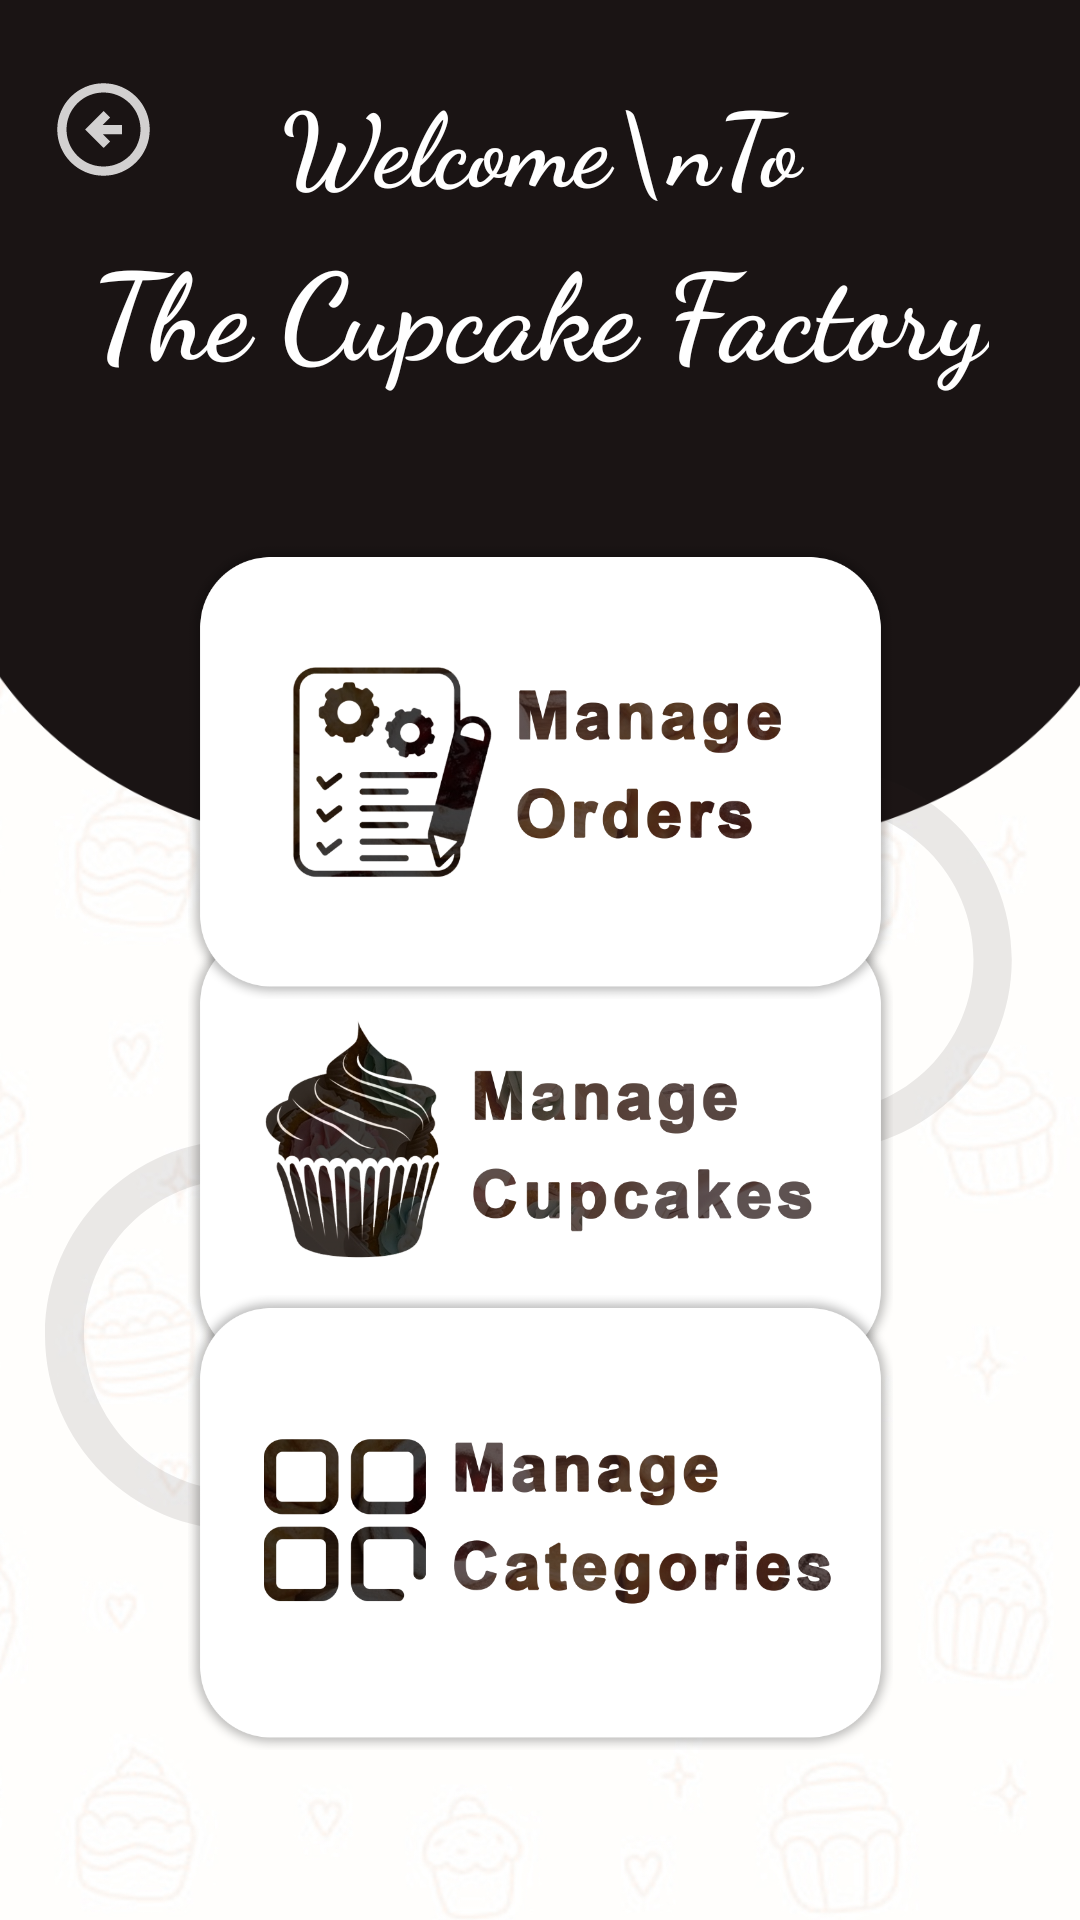

Here is an Android app screen rendered from its layout file. Give the layout XML and the strings, colors and styles it references.
<!-- AndroidManifest.xml: application theme Theme.CupcakeApp -->
<!-- res/layout/activity_admin_home.xml -->
<?xml version="1.0" encoding="utf-8"?>

<androidx.constraintlayout.widget.ConstraintLayout xmlns:android="http://schemas.android.com/apk/res/android"
    xmlns:app="http://schemas.android.com/apk/res-auto"
    xmlns:tools="http://schemas.android.com/tools"
    android:layout_width="match_parent"
    android:layout_height="match_parent"
    android:background="@drawable/bg">

    <ImageView
        android:id="@+id/adminCupcakeBg"
        android:layout_width="399dp"
        android:layout_height="282dp"
        android:scaleType="fitXY"
        app:layout_constraintEnd_toEndOf="parent"
        app:layout_constraintStart_toStartOf="parent"
        app:layout_constraintTop_toTopOf="parent"
        app:srcCompat="@drawable/admin_home_bg" />

    <ImageView
        android:id="@+id/adminHomeBackBtn"
        android:layout_width="37dp"
        android:layout_height="38dp"
        android:layout_marginStart="16dp"
        android:layout_marginTop="24dp"
        android:clickable="true"
        android:onClick="onLogout"
        app:layout_constraintStart_toStartOf="parent"
        app:layout_constraintTop_toTopOf="parent"
        app:srcCompat="@drawable/back"
        app:tint="@color/white" />

    <ImageView
        android:id="@+id/circle"
        android:layout_width="160dp"
        android:layout_height="156dp"
        app:layout_constraintBottom_toBottomOf="@+id/adminCategoryPageBtn"
        app:layout_constraintStart_toStartOf="parent"
        app:layout_constraintTop_toTopOf="@+id/adminCupcakePageBtn"
        app:srcCompat="@drawable/circle" />

    <ImageView
        android:id="@+id/imageView2"
        android:layout_width="173dp"
        android:layout_height="153dp"
        app:layout_constraintBottom_toBottomOf="@+id/adminCupcakePageBtn"
        app:layout_constraintEnd_toEndOf="parent"
        app:layout_constraintTop_toTopOf="@+id/adminOrderPageBtn"
        app:srcCompat="@drawable/circle" />

    <TextView
        android:id="@+id/adminHomeWelcomeTxt"
        android:layout_width="347dp"
        android:layout_height="wrap_content"
        android:layout_marginStart="16dp"
        android:layout_marginTop="24dp"
        android:layout_marginEnd="16dp"
        android:backgroundTint="@color/white"
        android:fontFamily="cursive"
        android:lineSpacingExtra="6sp"
        android:text="Welcome\nTo"
        android:textAlignment="center"
        android:textColor="@color/white"
        android:textSize="34sp"
        android:textStyle="bold"
        app:layout_constraintEnd_toEndOf="parent"
        app:layout_constraintStart_toStartOf="parent"
        app:layout_constraintTop_toTopOf="parent" />

    <TextView
        android:id="@+id/theCupcakeFactoryTitle"
        android:layout_width="wrap_content"
        android:layout_height="wrap_content"
        android:layout_marginStart="32dp"
        android:layout_marginTop="4dp"
        android:layout_marginEnd="32dp"
        android:fontFamily="cursive"
        android:text="The Cupcake Factory"
        android:textColor="@color/white"
        android:textSize="40sp"
        android:textStyle="bold"
        app:layout_constraintEnd_toEndOf="parent"
        app:layout_constraintStart_toStartOf="parent"
        app:layout_constraintTop_toBottomOf="@+id/adminHomeWelcomeTxt" />

    <ImageView
        android:id="@+id/adminCupcakePageBtn"
        android:layout_width="235dp"
        android:layout_height="161dp"
        android:layout_marginStart="32dp"
        android:layout_marginEnd="32dp"
        android:baselineAlignBottom="false"
        android:clickable="true"
        android:onClick="toCupcake"
        app:layout_constraintBottom_toTopOf="@+id/adminCategoryPageBtn"
        app:layout_constraintEnd_toEndOf="parent"
        app:layout_constraintStart_toStartOf="parent"
        app:layout_constraintTop_toBottomOf="@+id/adminOrderPageBtn"
        app:srcCompat="@drawable/cupcake" />

    <ImageView
        android:id="@+id/adminOrderPageBtn"
        android:layout_width="235dp"
        android:layout_height="161dp"
        android:layout_marginStart="32dp"
        android:layout_marginTop="46dp"
        android:layout_marginEnd="32dp"
        android:clickable="true"
        android:onClick="toOrders"
        app:layout_constraintEnd_toEndOf="parent"
        app:layout_constraintStart_toStartOf="parent"
        app:layout_constraintTop_toBottomOf="@+id/theCupcakeFactoryTitle"
        app:srcCompat="@drawable/orders" />

    <ImageView
        android:id="@+id/adminCategoryPageBtn"
        android:layout_width="235dp"
        android:layout_height="161dp"
        android:layout_marginStart="32dp"
        android:layout_marginEnd="32dp"
        android:layout_marginBottom="52dp"
        android:clickable="true"
        android:onClick="toCategory"
        app:layout_constraintBottom_toBottomOf="parent"
        app:layout_constraintEnd_toEndOf="parent"
        app:layout_constraintStart_toStartOf="parent"
        app:srcCompat="@drawable/categories" />

</androidx.constraintlayout.widget.ConstraintLayout>
<!-- resources referenced by this layout -->
<resources>
  <color name="white">#FFFFFFFF</color>
  <!-- drawable admin_home_bg: png bitmap (drawable, 16389 bytes) -->
  <!-- drawable back (drawable) -->
  <vector android:alpha="0.8" android:height="24dp" android:tint="#1A1414"
      android:viewportHeight="24" android:viewportWidth="24"
      android:width="24dp" xmlns:android="http://schemas.android.com/apk/res/android">
      <path android:fillColor="@android:color/white" android:pathData="M2,12c0,5.52 4.48,10 10,10c5.52,0 10,-4.48 10,-10S17.52,2 12,2C6.48,2 2,6.48 2,12zM20,12c0,4.42 -3.58,8 -8,8c-4.42,0 -8,-3.58 -8,-8s3.58,-8 8,-8C16.42,4 20,7.58 20,12zM8,12l4,-4l1.41,1.41L11.83,11H16v2h-4.17l1.59,1.59L12,16L8,12z"/>
  </vector>
  <!-- drawable bg: jpg bitmap (drawable, 415894 bytes) -->
  <!-- drawable categories: png bitmap (drawable, 140497 bytes) -->
  <!-- drawable circle (drawable) -->
  <vector android:alpha="0.1" android:height="24dp" android:tint="#231A1A"
      android:viewportHeight="24" android:viewportWidth="24"
      android:width="24dp" xmlns:android="http://schemas.android.com/apk/res/android">
      <path android:fillColor="@android:color/white" android:pathData="M12,2C6.47,2 2,6.47 2,12c0,5.53 4.47,10 10,10s10,-4.47 10,-10C22,6.47 17.53,2 12,2zM12,20c-4.42,0 -8,-3.58 -8,-8c0,-4.42 3.58,-8 8,-8s8,3.58 8,8C20,16.42 16.42,20 12,20z"/>
  </vector>
  <!-- drawable cupcake: png bitmap (drawable, 203787 bytes) -->
  <!-- drawable orders: png bitmap (drawable, 152734 bytes) -->
  <style name="Theme.CupcakeApp" parent="Base.Theme.CupcakeApp" />
  <style name="Base.Theme.CupcakeApp" parent="Theme.Material3.DayNight.NoActionBar">
          
           <item name="colorPrimary">@color/wallpaperBrown</item>
      </style>
  <color name="wallpaperBrown">#1A1414</color>
</resources>
